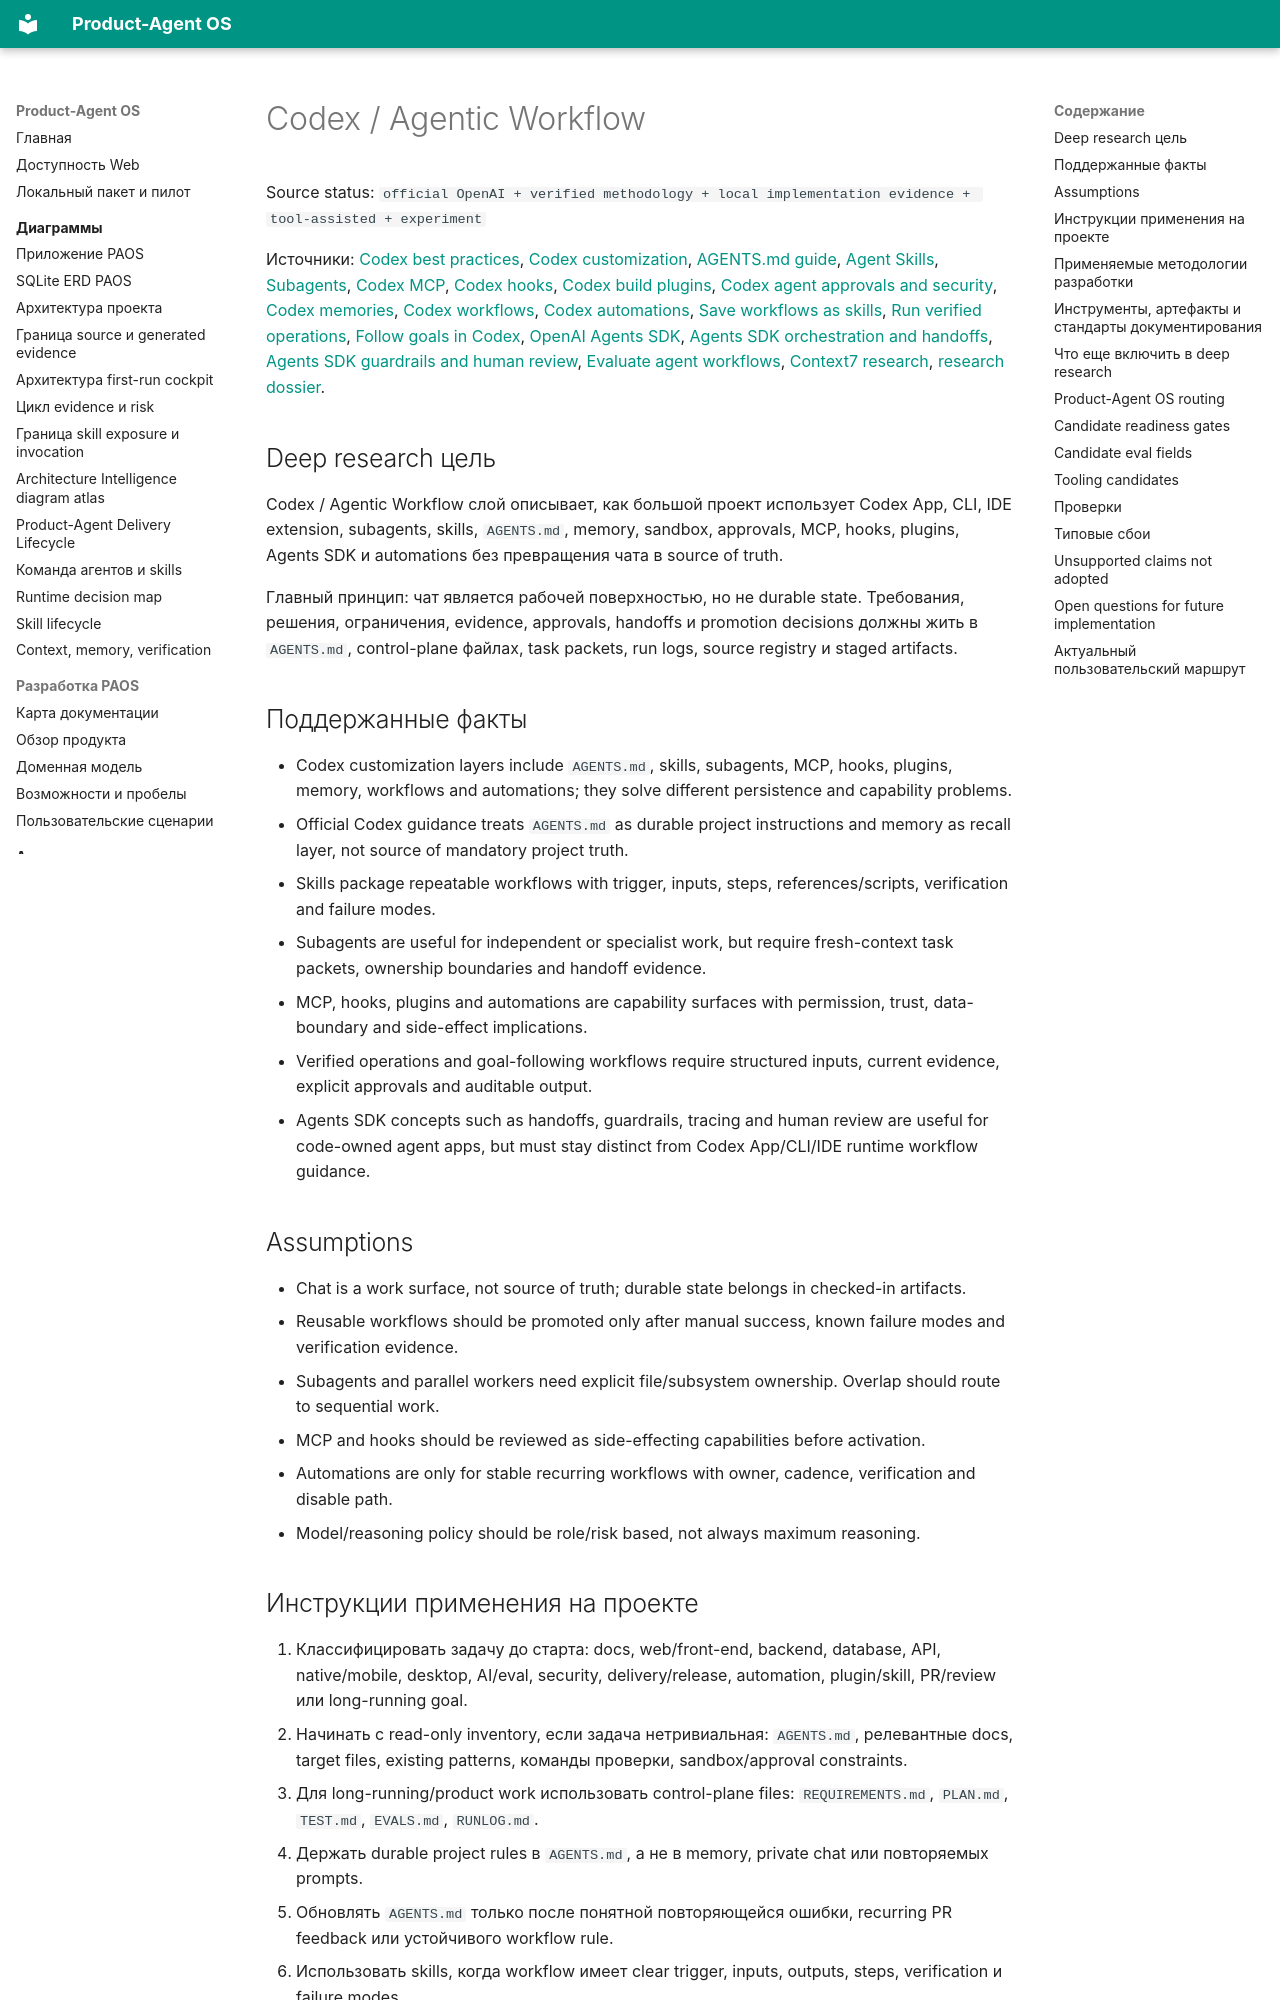

repository: alexroadcaster/product-agent-os · page: methodologies/codex-agentic-workflow.html · generator: mkdocs

# Codex / Agentic Workflow

Source status: `official OpenAI + verified methodology + local implementation evidence + tool-assisted + experiment`

Источники: [Codex best practices](https://developers.openai.com/codex/learn/best-practices), [Codex customization](https://developers.openai.com/codex/concepts/customization), [AGENTS.md guide](https://developers.openai.com/codex/guides/agents-md), [Agent Skills](https://developers.openai.com/codex/skills), [Subagents](https://developers.openai.com/codex/subagents), [Codex MCP](https://developers.openai.com/codex/mcp), [Codex hooks](https://developers.openai.com/codex/hooks), [Codex build plugins](https://developers.openai.com/codex/plugins/build), [Codex agent approvals and security](https://developers.openai.com/codex/agent-approvals-security), [Codex memories](https://developers.openai.com/codex/memories), [Codex workflows](https://developers.openai.com/codex/workflows), [Codex automations](https://developers.openai.com/codex/app/automations), [Save workflows as skills](https://developers.openai.com/codex/use-cases/reusable-codex-skills), [Run verified operations](https://developers.openai.com/codex/use-cases/verified-operations-workflows), [Follow goals in Codex](https://developers.openai.com/codex/use-cases/follow-goals), [OpenAI Agents SDK](https://developers.openai.com/api/docs/guides/agents), [Agents SDK orchestration and handoffs](https://developers.openai.com/api/docs/guides/agents/orchestration), [Agents SDK guardrails and human review](https://developers.openai.com/api/docs/guides/agents/guardrails-approvals), [Evaluate agent workflows](https://developers.openai.com/api/docs/guides/agent-evals), [Context7 research](../sources/context7-research.md), [research dossier](../sources/methodology-research/codex-agentic-workflow.md).

## Deep research цель

Codex / Agentic Workflow слой описывает, как большой проект использует Codex App, CLI, IDE extension, subagents, skills, `AGENTS.md`, memory, sandbox, approvals, MCP, hooks, plugins, Agents SDK и automations без превращения чата в source of truth.

Главный принцип: чат является рабочей поверхностью, но не durable state. Требования, решения, ограничения, evidence, approvals, handoffs и promotion decisions должны жить в `AGENTS.md`, control-plane файлах, task packets, run logs, source registry и staged artifacts.

## Поддержанные факты

- Codex customization layers include `AGENTS.md`, skills, subagents, MCP, hooks, plugins, memory, workflows and automations; they solve different persistence and capability problems.
- Official Codex guidance treats `AGENTS.md` as durable project instructions and memory as recall layer, not source of mandatory project truth.
- Skills package repeatable workflows with trigger, inputs, steps, references/scripts, verification and failure modes.
- Subagents are useful for independent or specialist work, but require fresh-context task packets, ownership boundaries and handoff evidence.
- MCP, hooks, plugins and automations are capability surfaces with permission, trust, data-boundary and side-effect implications.
- Verified operations and goal-following workflows require structured inputs, current evidence, explicit approvals and auditable output.
- Agents SDK concepts such as handoffs, guardrails, tracing and human review are useful for code-owned agent apps, but must stay distinct from Codex App/CLI/IDE runtime workflow guidance.

## Assumptions

- Chat is a work surface, not source of truth; durable state belongs in checked-in artifacts.
- Reusable workflows should be promoted only after manual success, known failure modes and verification evidence.
- Subagents and parallel workers need explicit file/subsystem ownership. Overlap should route to sequential work.
- MCP and hooks should be reviewed as side-effecting capabilities before activation.
- Automations are only for stable recurring workflows with owner, cadence, verification and disable path.
- Model/reasoning policy should be role/risk based, not always maximum reasoning.
